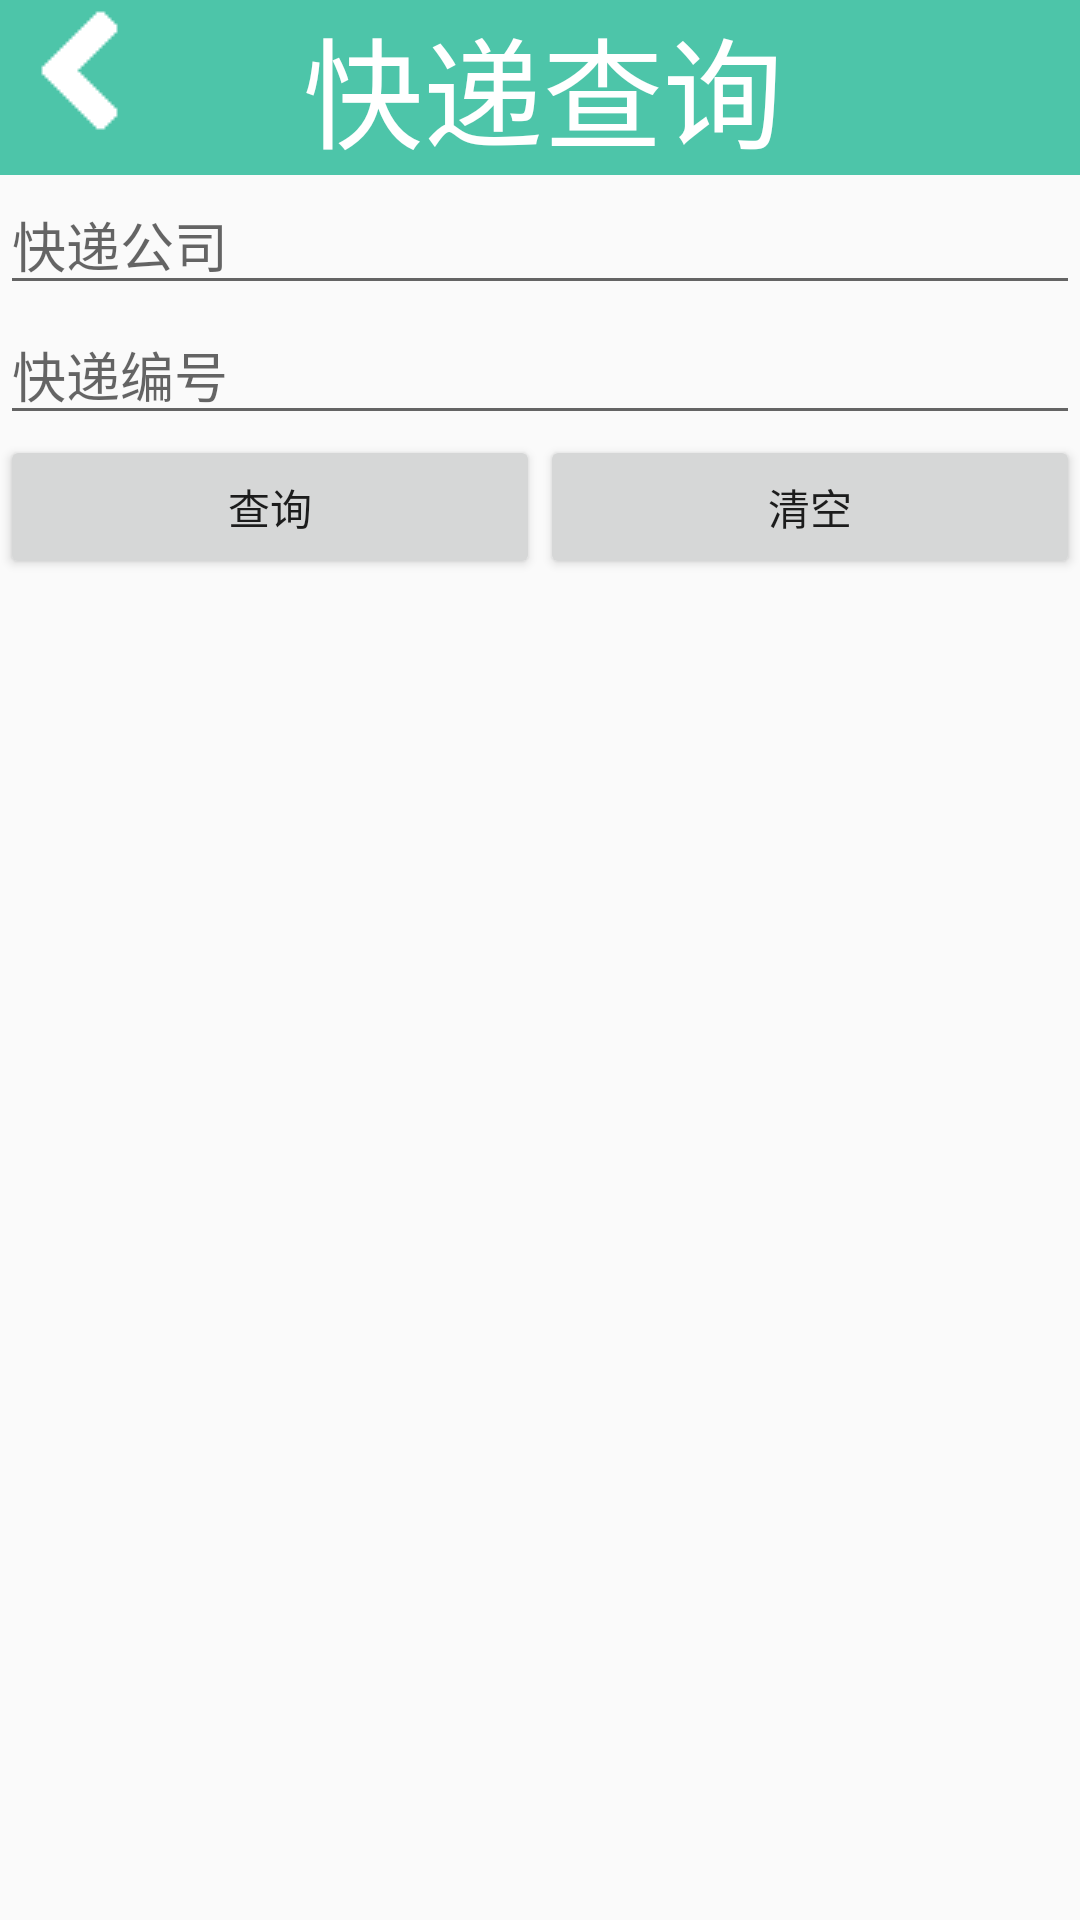

Android layout source for this screen:
<!-- AndroidManifest.xml: application theme AppTheme -->
<!-- res/layout/activity_check.xml -->
<?xml version="1.0" encoding="utf-8"?>
<LinearLayout xmlns:android="http://schemas.android.com/apk/res/android"
    xmlns:tools="http://schemas.android.com/tools"
    android:layout_width="match_parent"
    android:layout_height="match_parent"
    android:orientation="vertical"
    android:paddingBottom="@dimen/activity_vertical_margin"

    tools:context=".activity.checkActivity">
    <LinearLayout
        android:orientation="horizontal"
        android:layout_width="match_parent"
        android:layout_height="wrap_content"
        android:background="@color/colorMain">
        <ImageButton
            android:layout_width="wrap_content"
            android:layout_height="wrap_content"
            android:id="@+id/imgb1"
            android:onClick="finish"
            android:background="@drawable/f2"
            />
        <TextView
            android:layout_width="wrap_content"
            android:layout_height="wrap_content"
            android:background="@color/colorMain"
            android:text="快递查询 "
            android:textSize="40dp"
            android:layout_marginLeft="40dp"
            android:gravity="center"
            android:layout_gravity="center"
            android:textColor="#ffffff"
            android:id="@+id/textView9" />



    </LinearLayout>
    <EditText
        android:layout_width="match_parent"
        android:layout_height="wrap_content"
        android:hint="快递公司"
        android:id="@+id/company" />

    <EditText
        android:layout_width="match_parent"
        android:layout_height="wrap_content"
        android:hint="快递编号"
        android:id="@+id/number" />
    <LinearLayout
        android:layout_width="match_parent"
        android:layout_height="wrap_content">
        <Button
            android:layout_width="wrap_content"
            android:layout_weight="1"
            android:layout_height="wrap_content"
            android:text="查询"
            android:id="@+id/check" />

        <Button
            android:layout_width="wrap_content"
            android:layout_weight="1"
            android:layout_height="wrap_content"
            android:text="清空"
            android:id="@+id/clearn" />
    </LinearLayout>


    <ListView
        android:layout_width="wrap_content"
        android:layout_height="wrap_content"
        android:id="@+id/listView" />

</LinearLayout>
<!-- resources referenced by this layout -->
<resources>
  <color name="colorMain">#4dc5a9</color>
  <!-- drawable f2: png bitmap (drawable, 337 bytes) -->
  <style name="AppTheme" parent="Theme.AppCompat.Light.DarkActionBar">
          
          <item name="colorPrimary">@color/colorMain</item>
          <item name="colorPrimaryDark">@color/colorMain</item>
          <item name="colorAccent">@color/colorAccent</item>
      </style>
  <color name="colorAccent">#FF4081</color>
</resources>
